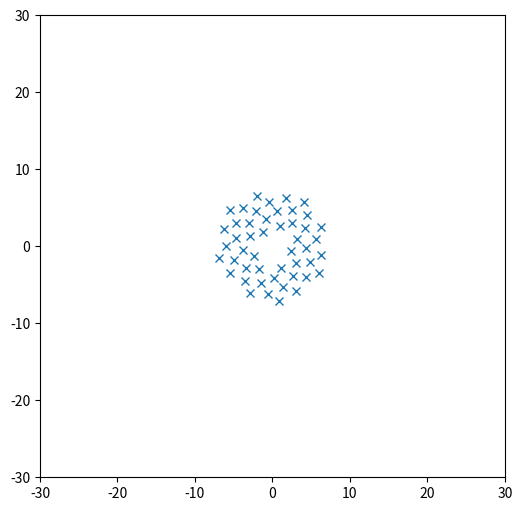

This figure's Python source:
import numpy as np
import matplotlib.pyplot as plt

def create_sunflower_positions(safety_distance, mirror_number):
    golden = (3 - np.sqrt(5)) * np.pi
    x_pozik = []
    y_pozik = []
    position_ls = []
    for k in range(safety_distance, safety_distance + mirror_number):
        x = np.sqrt(k+1)*np.sin((k+1)*golden)
        y = np.sqrt(k+1)*np.cos((k+1)*golden)
        position_ls.append([x, y, 5])
        x_pozik.append(x)
        y_pozik.append(y)
    return position_ls

position_ls = create_sunflower_positions(4, sum([8, 16, 24]))

x_pos = []
y_pos = []

for b in range(len(position_ls)):
    x_pos.append(position_ls[b][0])
    y_pos.append(position_ls[b][1])

plt.figure(figsize=(6,6)) # default is (8,6)
plt.plot(x_pos, y_pos, 'x')
plt.ylim([-30, 30])
plt.xlim([-30, 30])
plt.show()

normals = []

for position in position_ls:
    normals.append(np.linalg.norm(position))

print('MAXIMUM', max(normals))

print(sum([8, 16, 24]))